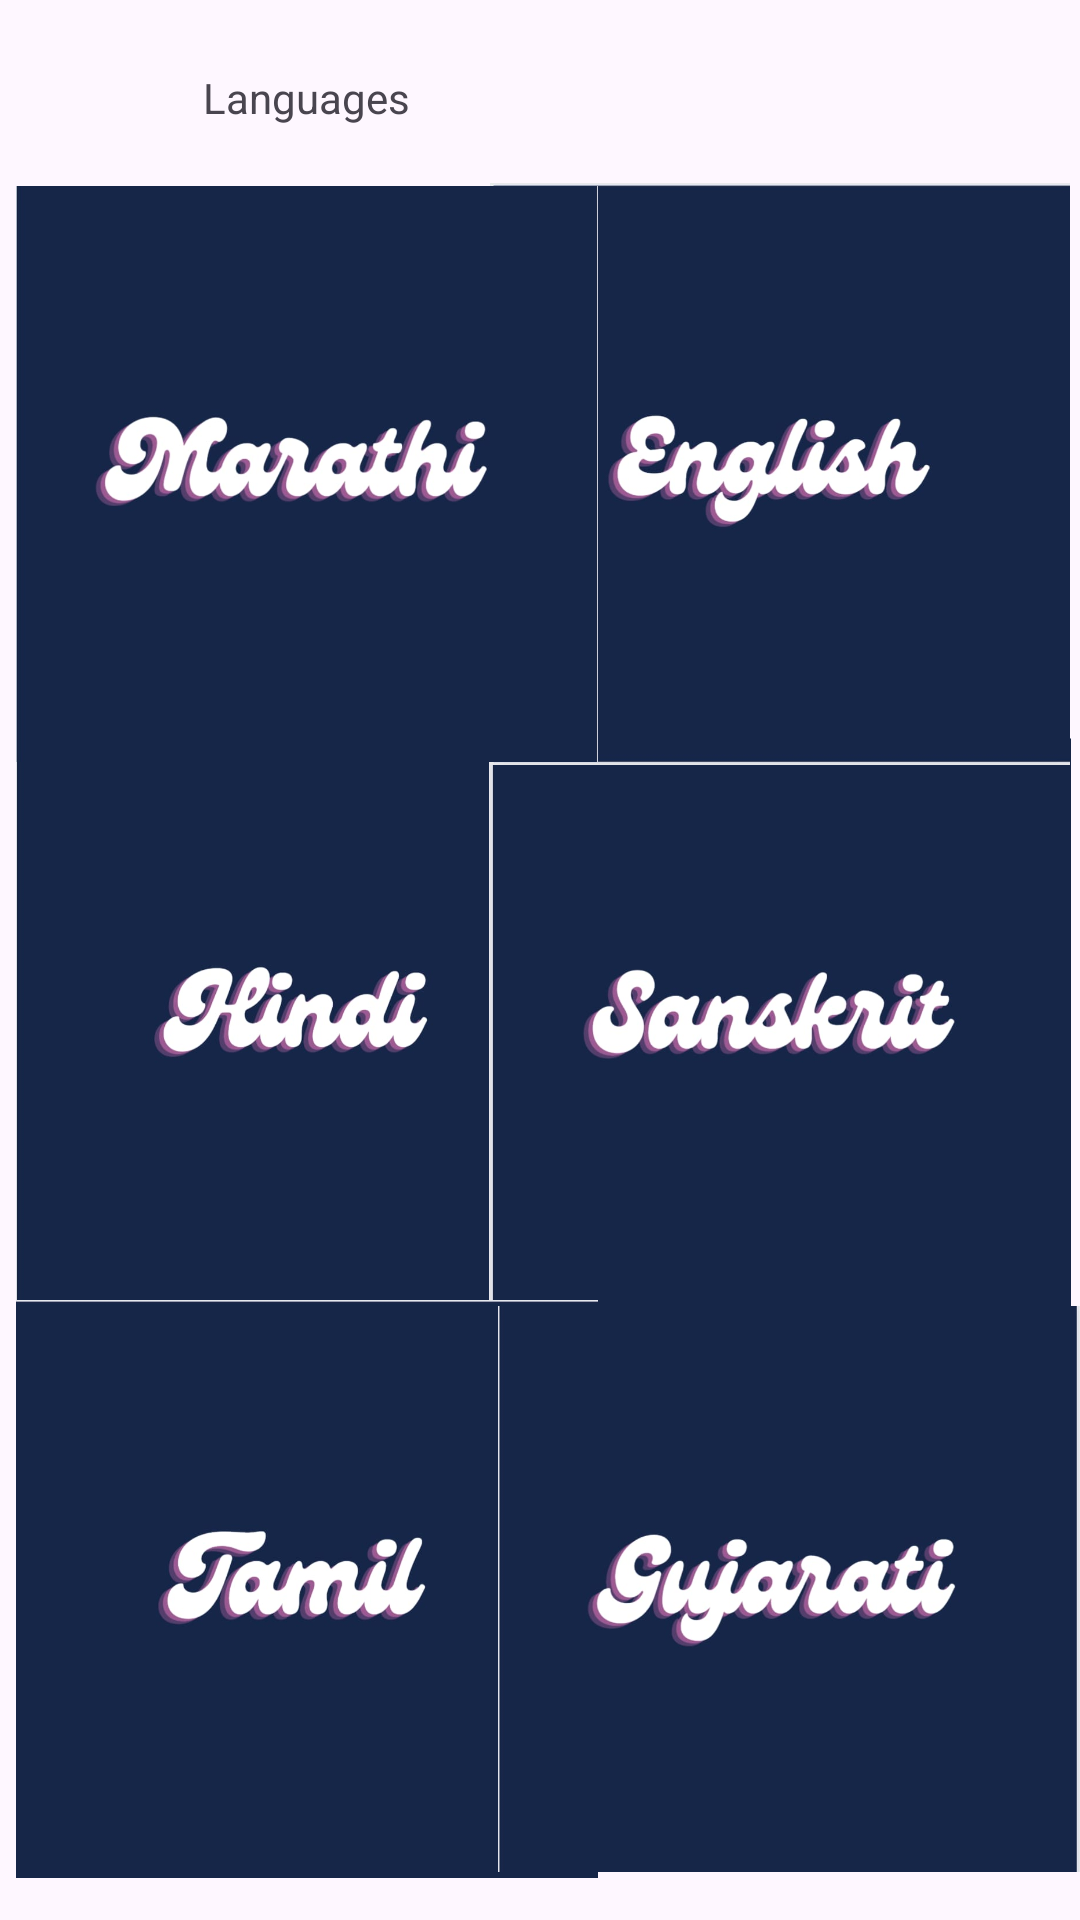

Produce the Android XML layout that renders to this screen, including the resource entries it uses.
<!-- AndroidManifest.xml: application theme Theme.Nirvana -->
<!-- res/layout/activity_premadeplaylist.xml -->
<?xml version="1.0" encoding="utf-8"?>
<androidx.constraintlayout.widget.ConstraintLayout xmlns:android="http://schemas.android.com/apk/res/android"
    xmlns:app="http://schemas.android.com/apk/res-auto"
    xmlns:tools="http://schemas.android.com/tools"
    android:layout_width="match_parent"
    android:layout_height="match_parent"
    android:backgroundTint="#F3739E">

    <ImageView
        android:id="@+id/myImageView3"
        android:layout_width="194dp"
        android:layout_height="194dp"
        android:src="@drawable/hindi"
        app:layout_constraintBottom_toBottomOf="parent"
        app:layout_constraintEnd_toEndOf="parent"
        app:layout_constraintHorizontal_bias="0.032"
        app:layout_constraintStart_toStartOf="parent"
        app:layout_constraintTop_toTopOf="parent"
        app:layout_constraintVertical_bias="0.551" />

    <ImageView
        android:id="@+id/myImageView4"
        android:layout_width="194dp"
        android:layout_height="194dp"
        android:src="@drawable/sanskrit"
        app:layout_constraintBottom_toBottomOf="parent"
        app:layout_constraintEnd_toEndOf="parent"
        app:layout_constraintHorizontal_bias="0.981"
        app:layout_constraintStart_toStartOf="parent"
        app:layout_constraintTop_toTopOf="parent"
        app:layout_constraintVertical_bias="0.551" />

    <ImageView
        android:id="@+id/myImageView5"
        android:layout_width="194dp"
        android:layout_height="194dp"
        android:src="@drawable/tamil"
        app:layout_constraintBottom_toBottomOf="parent"
        app:layout_constraintEnd_toEndOf="parent"
        app:layout_constraintHorizontal_bias="0.032"
        app:layout_constraintStart_toStartOf="parent"
        app:layout_constraintTop_toTopOf="parent"
        app:layout_constraintVertical_bias="0.97" />

    <ImageView
        android:id="@+id/myImageView6"
        android:layout_width="194dp"
        android:layout_height="194dp"
        android:src="@drawable/gujarati"
        app:layout_constraintBottom_toBottomOf="parent"
        app:layout_constraintEnd_toEndOf="parent"
        app:layout_constraintHorizontal_bias="1.0"
        app:layout_constraintStart_toStartOf="parent"
        app:layout_constraintTop_toTopOf="parent"
        app:layout_constraintVertical_bias="0.97" />

    <ImageView
        android:id="@+id/myImageView2"
        android:layout_width="194dp"
        android:layout_height="194dp"
        android:src="@drawable/english"
        app:layout_constraintBottom_toBottomOf="parent"
        app:layout_constraintEnd_toEndOf="parent"
        app:layout_constraintHorizontal_bias="0.981"
        app:layout_constraintStart_toStartOf="parent"
        app:layout_constraintTop_toTopOf="parent"
        app:layout_constraintVertical_bias="0.137" />

    <ImageView
        android:id="@+id/myImageView"
        android:layout_width="194dp"
        android:layout_height="194dp"
        android:src="@drawable/marathi"
        app:layout_constraintBottom_toBottomOf="parent"
        app:layout_constraintEnd_toEndOf="parent"
        app:layout_constraintHorizontal_bias="0.032"
        app:layout_constraintStart_toStartOf="parent"
        app:layout_constraintTop_toTopOf="parent"
        app:layout_constraintVertical_bias="0.137" />

    <TextView
        android:id="@+id/textView"
        android:layout_width="225dp"
        android:layout_height="34dp"
        android:text="Languages"
        app:layout_constraintBottom_toBottomOf="parent"
        app:layout_constraintEnd_toEndOf="parent"
        app:layout_constraintStart_toStartOf="parent"
        app:layout_constraintTop_toTopOf="parent"
        app:layout_constraintVertical_bias="0.038" />

</androidx.constraintlayout.widget.ConstraintLayout>
<!-- resources referenced by this layout -->
<resources>
  <!-- drawable english: jpg bitmap (drawable, 28246 bytes) -->
  <!-- drawable gujarati: jpg bitmap (drawable, 27346 bytes) -->
  <!-- drawable hindi: jpg bitmap (drawable, 27499 bytes) -->
  <!-- drawable marathi: jpg bitmap (drawable, 27594 bytes) -->
  <!-- drawable sanskrit: jpg bitmap (drawable, 29153 bytes) -->
  <!-- drawable tamil: jpg bitmap (drawable, 22695 bytes) -->
  <style name="Theme.Nirvana" parent="Base.Theme.Nirvana" />
  <style name="Base.Theme.Nirvana" parent="Theme.Material3.DayNight.NoActionBar">
          
          
      </style>
</resources>
